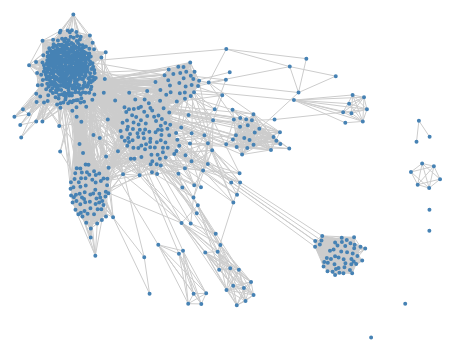
D3 v2 page, settled after 480 driven frames (8 s of simulated time); the page loaded 1 data file(s).


var width = 700,
    height = 700;

var canvas = d3.select("thing").append("canvas")
    .attr("width", width)
    .attr("height", height);

var force = d3.layout.force()
    .size([width, height]);

d3.json("friends.json", function(graph) {
  var context = canvas.node().getContext("2d");

  force
      .size([width, height])
      .nodes(graph.nodes)
      .links(graph.links)
      .gravity([.3])
      .on("tick", tick)
      .start();

  function tick() {
    context.clearRect(0, 0, width, height);

    // draw links
    context.strokeStyle = "#ccc";
    context.beginPath();
    graph.links.forEach(function(d) {
      context.moveTo(d.source.x, d.source.y);
      context.lineTo(d.target.x, d.target.y);
    });
    context.stroke();

    // draw nodes
    context.fillStyle = "steelblue";
    context.beginPath();
    graph.nodes.forEach(function(d) {
      context.moveTo(d.x, d.y);
      context.arc(d.x, d.y, 2, 0, 2 * Math.PI);
    });
    context.fill();
  }
});


### data: friends.json
{
 "nodes": [
  {
   "name": "0"
  },
  {
   "name": "1"
  },
  {
   "name": "2"
  },
  {
   "name": "3"
  },
  {
   "name": "4"
  },
  {
   "name": "5"
  },
  {
   "name": "6"
  },
  {
   "name": "7"
  },
  "... 733 more items"
 ],
 "links": [
  {
   "source": 0,
   "target": 55
  },
  {
   "source": 0,
   "target": 128
  },
  {
   "source": 0,
   "target": 164
  },
  {
   "source": 0,
   "target": 179
  },
  {
   "source": 0,
   "target": 203
  },
  {
   "source": 0,
   "target": 244
  },
  {
   "source": 0,
   "target": 258
  },
  {
   "source": 0,
   "target": 296
  },
  "... 37,614 more items"
 ]
}